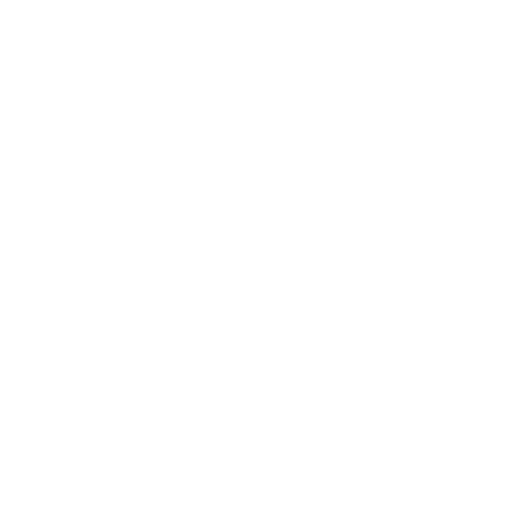
t = 0.00 s
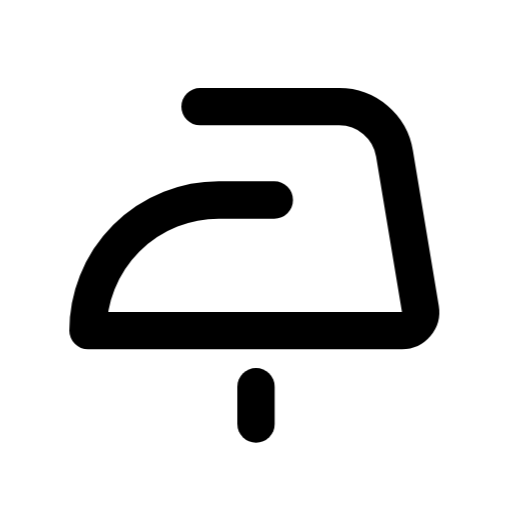
t = 0.47 s
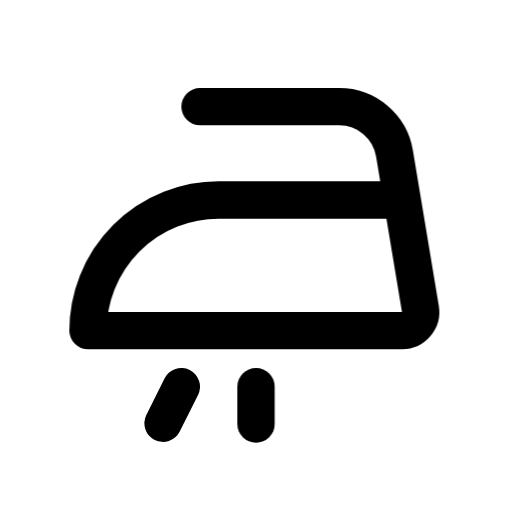
t = 0.86 s
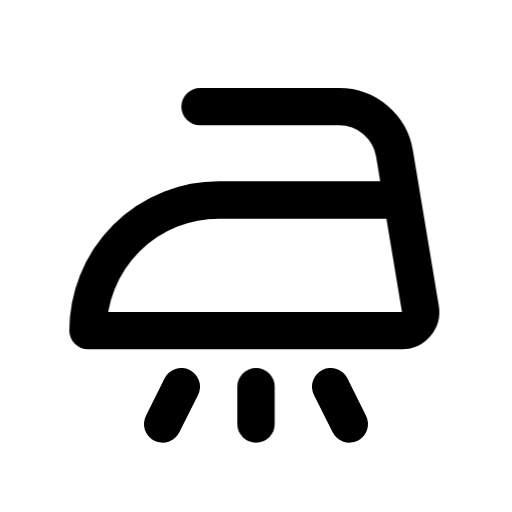
t = 1.25 s
t = 1.79 s: frame unchanged from t = 1.25 s, image omitted
t = 2.33 s: frame unchanged from t = 1.25 s, image omitted

The animated SVG that drew these frames (rendered in a browser with its animation timeline set to each time). Animation: 4 CSS @keyframes rules; one cycle of 2.65 s, repeats indefinitely.

<svg xmlns="http://www.w3.org/2000/svg" width="24" height="24" fill="none" stroke="currentColor" stroke-linecap="round" stroke-linejoin="round" stroke-width="2" viewBox="0 0 24 24">
    <!-- Generated by scripts/icon-expansion/generate.mjs -->
    <!-- Adapted from Tabler Icons 3.34.1.
MIT License

Copyright (c) 2020-2024 Paweł Kuna

Permission is hereby granted, free of charge, to any person obtaining a copy
of this software and associated documentation files (the "Software"), to deal
in the Software without restriction, including without limitation the rights
to use, copy, modify, merge, publish, distribute, sublicense, and/or sell
copies of the Software, and to permit persons to whom the Software is
furnished to do so, subject to the following conditions:

The above copyright notice and this permission notice shall be included in all
copies or substantial portions of the Software.

THE SOFTWARE IS PROVIDED "AS IS", WITHOUT WARRANTY OF ANY KIND, EXPRESS OR
IMPLIED, INCLUDING BUT NOT LIMITED TO THE WARRANTIES OF MERCHANTABILITY,
FITNESS FOR A PARTICULAR PURPOSE AND NONINFRINGEMENT. IN NO EVENT SHALL THE
AUTHORS OR COPYRIGHT HOLDERS BE LIABLE FOR ANY CLAIM, DAMAGES OR OTHER
LIABILITY, WHETHER IN AN ACTION OF CONTRACT, TORT OR OTHERWISE, ARISING FROM,
OUT OF OR IN CONNECTION WITH THE SOFTWARE OR THE USE OR OTHER DEALINGS IN THE
SOFTWARE. -->
    <!-- Motion: trace each stroke from its own origin, accumulate the drawing, then hold before restarting. -->
    <style>
        @media (prefers-reduced-motion: no-preference) {
            @keyframes ira-stroke-ironing-steam-0 { 0% { stroke-dashoffset: 1; opacity: 0; } 0.4% { opacity: 1; } 11.75%, 88% { stroke-dashoffset: 0; opacity: 1; } 100% { stroke-dashoffset: 0; opacity: 0; } }
            [data-ira-stroke-reveal="ironing-steam"] [data-ira-line="0"] { stroke-dasharray: 1 1; animation: ira-stroke-ironing-steam-0 2.65s cubic-bezier(.25,.65,.35,1) infinite; }
            @keyframes ira-stroke-ironing-steam-1 { 0%, 11.75% { stroke-dashoffset: 1; opacity: 0; } 12.15% { opacity: 1; } 23.5%, 88% { stroke-dashoffset: 0; opacity: 1; } 100% { stroke-dashoffset: 0; opacity: 0; } }
            [data-ira-stroke-reveal="ironing-steam"] [data-ira-line="1"] { stroke-dasharray: 1 1; animation: ira-stroke-ironing-steam-1 2.65s cubic-bezier(.25,.65,.35,1) infinite; }
            @keyframes ira-stroke-ironing-steam-2 { 0%, 23.5% { stroke-dashoffset: 1; opacity: 0; } 23.9% { opacity: 1; } 35.25%, 88% { stroke-dashoffset: 0; opacity: 1; } 100% { stroke-dashoffset: 0; opacity: 0; } }
            [data-ira-stroke-reveal="ironing-steam"] [data-ira-line="2"] { stroke-dasharray: 1 1; animation: ira-stroke-ironing-steam-2 2.65s cubic-bezier(.25,.65,.35,1) infinite; }
            @keyframes ira-stroke-ironing-steam-3 { 0%, 35.25% { stroke-dashoffset: 1; opacity: 0; } 35.65% { opacity: 1; } 47%, 88% { stroke-dashoffset: 0; opacity: 1; } 100% { stroke-dashoffset: 0; opacity: 0; } }
            [data-ira-stroke-reveal="ironing-steam"] [data-ira-line="3"] { stroke-dasharray: 1 1; animation: ira-stroke-ironing-steam-3 2.65s cubic-bezier(.25,.65,.35,1) infinite; }
        }
    </style>
    <g data-ira-stroke-reveal="ironing-steam"><g transform="translate(1.5 1.5) scale(.875)"><path data-ira-line="0" pathLength="1" d="M12 19L12 21"/><path data-ira-line="1" pathLength="1" d="M9 4L16.459 4A3 3 0 0 1 19.418 6.507L19.994999999999997 9.971L20.804999999999996 14.836A1 1 0 0 1 19.819999999999997 16L2.9999999999999964 16A7 7 0 0 1 9.999999999999996 9L19.799999999999997 9"/><path data-ira-line="2" pathLength="1" d="M8 19L7 21"/></g><g transform="translate(1.5 1.5) scale(.875)"><path data-ira-line="3" pathLength="1" d="M16 19L17 21"/></g></g>
</svg>
